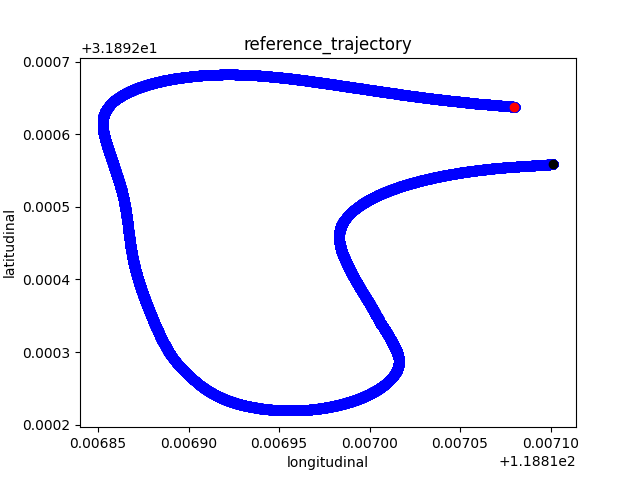

The file beside this chart, header and first rows:
118.8171015, 31.892559, -97.731222, 0.0
118.8, 31.89, -97.73, 0.007216
118.8, 31.89, -97.73, 0.007216
118.8, 31.89, -97.73, 0.007216
118.8, 31.89, -97.73, 0.007216
118.8, 31.89, -97.73, 0.007216
118.8, 31.89, -97.73, 0.007216
118.8, 31.89, -97.73, 0.007216
118.8, 31.89, -97.73, 0.007216
118.8, 31.89, -97.73, 0.007216
118.8, 31.89, -97.73, 0.007216
118.8, 31.89, -97.73, 0.007216
118.8, 31.89, -97.73, 0.007216
118.8, 31.89, -97.73, 0.007216
118.8, 31.89, -97.73, 0.007216
118.8, 31.89, -97.73, 0.007216
118.8, 31.89, -97.73, 0.007216
118.8, 31.89, -97.73, 0.007216
118.8, 31.89, -97.73, 0.007216
118.8, 31.89, -97.73, 0.007216
118.8, 31.89, -97.73, 0.007216
118.8, 31.89, -97.73, 0.007216
118.8, 31.89, -97.73, 0.007216
118.8, 31.89, -97.73, 0.007216
118.8, 31.89, -97.73, 0.007216
118.8, 31.89, -97.73, 0.007216
118.8, 31.89, -97.73, 0.007216
118.8, 31.89, -97.73, 0.007216
118.8, 31.89, -97.73, 0.007216
118.8, 31.89, -97.73, 0.007216
118.8, 31.89, -97.73, 0.007216
118.8, 31.89, -97.73, 0.007216
118.8, 31.89, -97.73, 0.007216
118.8, 31.89, -97.73, 0.007216
118.8, 31.89, -97.73, 0.007216
118.8, 31.89, -97.73, 0.007216
118.8, 31.89, -97.73, 0.007216
118.8, 31.89, -97.73, 0.007216
118.8, 31.89, -97.73, 0.007216
118.8, 31.89, -97.73, 0.007216
118.8, 31.89, -97.73, 0.007216
118.8, 31.89, -97.73, 0.007216
118.8, 31.89, -97.73, 0.007216
118.8, 31.89, -97.73, 0.007216
118.8, 31.89, -97.73, 0.007216
118.8, 31.89, -97.73, 0.007216
118.8, 31.89, -97.73, 0.007216
118.8, 31.89, -97.73, 0.007216
118.8, 31.89, -97.73, 0.007216
118.8, 31.89, -97.73, 0.007216
118.8, 31.89, -97.73, 0.007216
118.8, 31.89, -97.73, 0.007216
118.8, 31.89, -97.73, 0.007216
118.8, 31.89, -97.73, 0.007216
118.8, 31.89, -97.73, 0.007216
118.8, 31.89, -97.73, 0.007216
118.8, 31.89, -97.73, 0.007216
118.8, 31.89, -97.73, 0.007216
118.8, 31.89, -97.73, 0.007216
118.8, 31.89, -97.73, 0.007216
118.8, 31.89, -97.73, 0.007216
... 58,187 more rows
